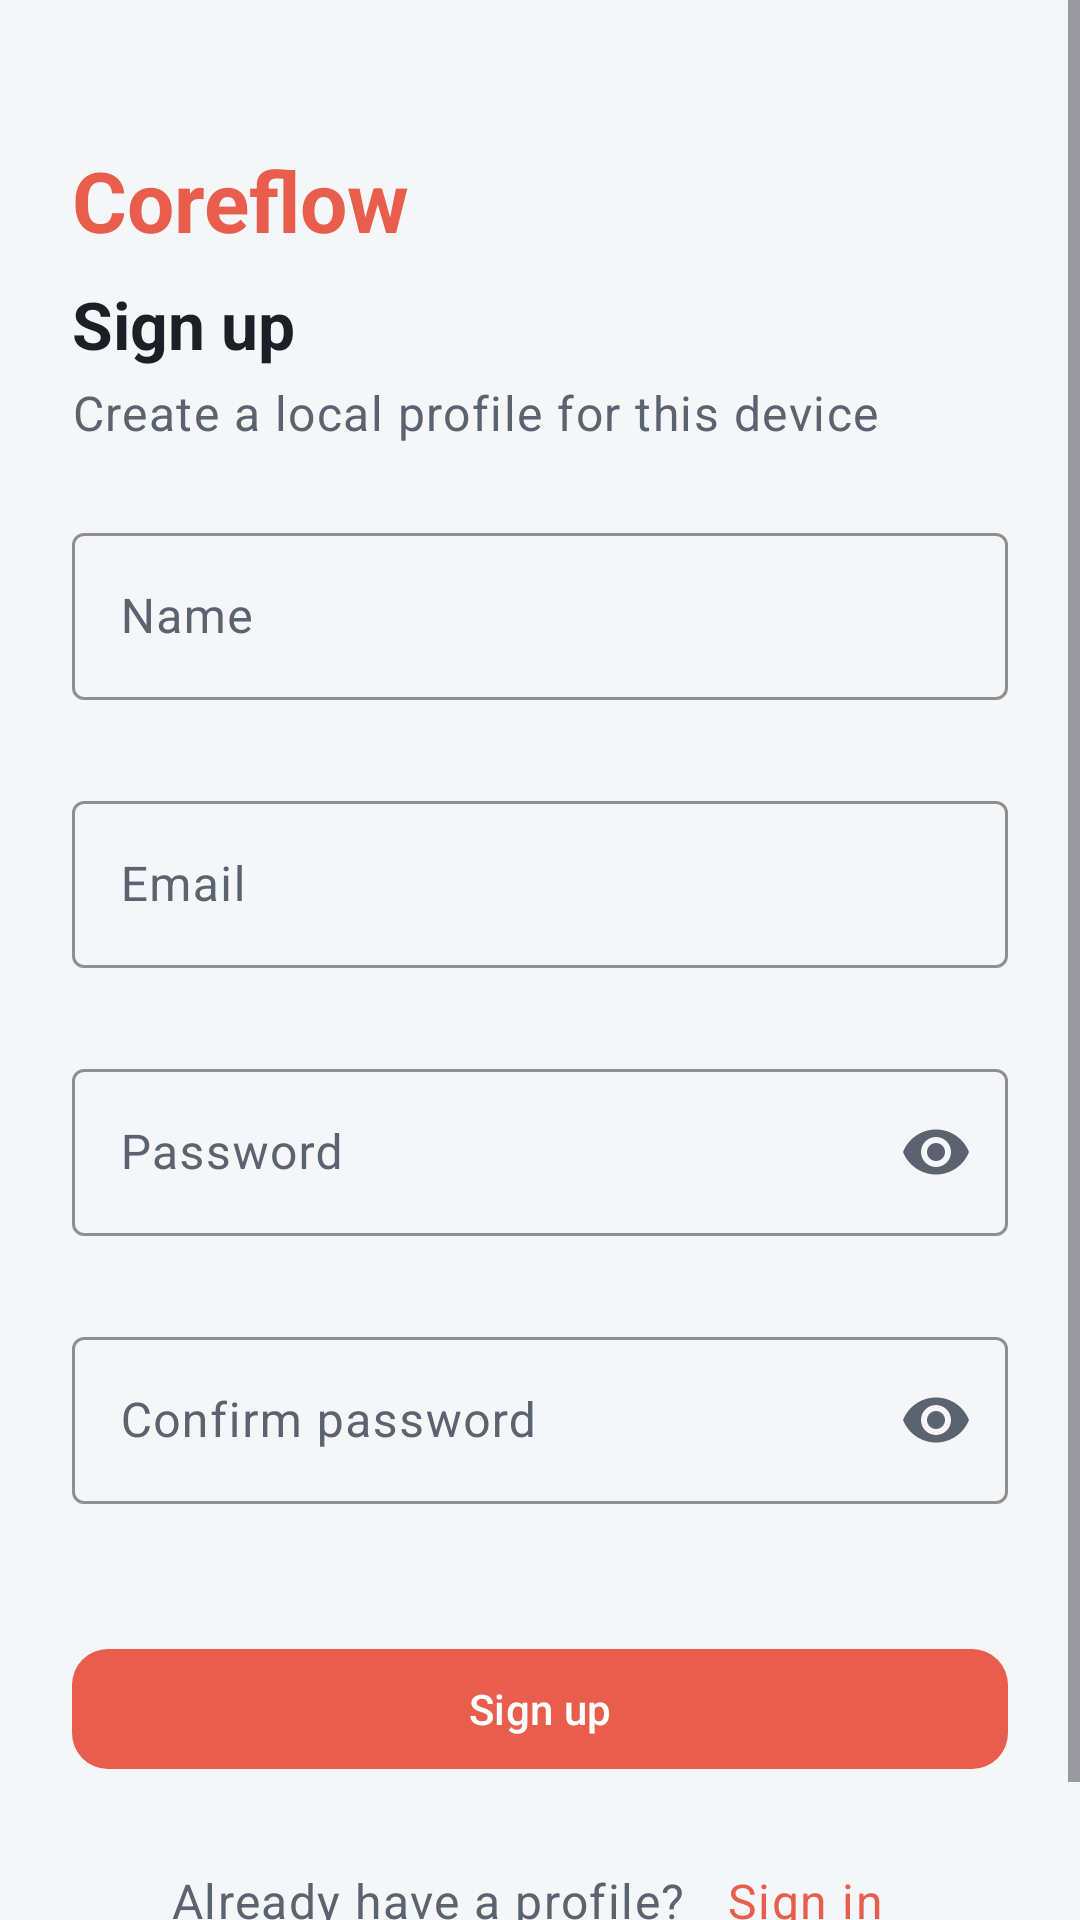

Produce the Android XML layout that renders to this screen, including the resource entries it uses.
<!-- AndroidManifest.xml: application theme Theme.Coreflow -->
<!-- res/layout/activity_sign_up.xml -->
<?xml version="1.0" encoding="utf-8"?>
<ScrollView xmlns:android="http://schemas.android.com/apk/res/android"
    xmlns:app="http://schemas.android.com/apk/res-auto"
    android:layout_width="match_parent"
    android:layout_height="match_parent"
    android:background="@color/coreflow_background"
    android:fillViewport="true">

    <LinearLayout
        android:layout_width="match_parent"
        android:layout_height="wrap_content"
        android:orientation="vertical"
        android:paddingHorizontal="24dp"
        android:paddingTop="48dp"
        android:paddingBottom="32dp">

        <TextView
            android:layout_width="wrap_content"
            android:layout_height="wrap_content"
            android:contentDescription="@string/cd_logo"
            android:text="@string/app_name"
            android:textAppearance="@style/TextAppearance.Coreflow.Title"
            android:textColor="@color/coreflow_primary" />

        <TextView
            android:layout_width="match_parent"
            android:layout_height="wrap_content"
            android:layout_marginTop="8dp"
            android:text="@string/sign_up"
            android:textAppearance="@style/TextAppearance.Coreflow.Headline"
            android:textColor="@color/coreflow_on_surface" />

        <TextView
            android:layout_width="match_parent"
            android:layout_height="wrap_content"
            android:layout_marginTop="4dp"
            android:layout_marginBottom="24dp"
            android:text="@string/auth_subtitle_sign_up"
            android:textAppearance="@style/TextAppearance.Coreflow.Body"
            android:textColor="@color/coreflow_on_surface_variant" />

        <com.google.android.material.textfield.TextInputLayout
            android:id="@+id/nameInputLayout"
            style="@style/Widget.Coreflow.TextInput"
            android:layout_width="match_parent"
            android:layout_height="wrap_content"
            android:hint="@string/enter_your_name"
            app:errorEnabled="true">

            <com.google.android.material.textfield.TextInputEditText
                android:id="@+id/nameEditText"
                android:layout_width="match_parent"
                android:layout_height="wrap_content"
                android:autofillHints="name"
                android:inputType="textPersonName"
                android:minHeight="48dp" />
        </com.google.android.material.textfield.TextInputLayout>

        <com.google.android.material.textfield.TextInputLayout
            android:id="@+id/emailInputLayout"
            style="@style/Widget.Coreflow.TextInput"
            android:layout_width="match_parent"
            android:layout_height="wrap_content"
            android:layout_marginTop="8dp"
            android:hint="@string/enter_your_email"
            app:errorEnabled="true">

            <com.google.android.material.textfield.TextInputEditText
                android:id="@+id/emailEditText"
                android:layout_width="match_parent"
                android:layout_height="wrap_content"
                android:autofillHints="emailAddress"
                android:inputType="textEmailAddress"
                android:minHeight="48dp" />
        </com.google.android.material.textfield.TextInputLayout>

        <com.google.android.material.textfield.TextInputLayout
            android:id="@+id/passwordInputLayout"
            style="@style/Widget.Coreflow.TextInput"
            android:layout_width="match_parent"
            android:layout_height="wrap_content"
            android:layout_marginTop="8dp"
            android:hint="@string/password"
            app:endIconMode="password_toggle"
            app:errorEnabled="true">

            <com.google.android.material.textfield.TextInputEditText
                android:id="@+id/passwordEditText"
                android:layout_width="match_parent"
                android:layout_height="wrap_content"
                android:autofillHints="newPassword"
                android:inputType="textPassword"
                android:minHeight="48dp" />
        </com.google.android.material.textfield.TextInputLayout>

        <com.google.android.material.textfield.TextInputLayout
            android:id="@+id/confirmPasswordInputLayout"
            style="@style/Widget.Coreflow.TextInput"
            android:layout_width="match_parent"
            android:layout_height="wrap_content"
            android:layout_marginTop="8dp"
            android:hint="@string/confirm_password"
            app:endIconMode="password_toggle"
            app:errorEnabled="true">

            <com.google.android.material.textfield.TextInputEditText
                android:id="@+id/confirmPasswordEditText"
                android:layout_width="match_parent"
                android:layout_height="wrap_content"
                android:autofillHints="newPassword"
                android:inputType="textPassword"
                android:minHeight="48dp" />
        </com.google.android.material.textfield.TextInputLayout>

        <com.google.android.material.button.MaterialButton
            android:id="@+id/continueBtn"
            style="@style/Widget.Coreflow.Button"
            android:layout_width="match_parent"
            android:layout_height="wrap_content"
            android:layout_marginTop="24dp"
            android:minHeight="48dp"
            android:text="@string/sign_up" />

        <LinearLayout
            android:layout_width="match_parent"
            android:layout_height="wrap_content"
            android:layout_marginTop="16dp"
            android:gravity="center"
            android:orientation="horizontal">

            <TextView
                android:id="@+id/alreadyHaveAccount"
                android:layout_width="wrap_content"
                android:layout_height="wrap_content"
                android:text="@string/already_have_account"
                android:textAppearance="@style/TextAppearance.Coreflow.Body"
                android:textColor="@color/coreflow_on_surface_variant" />

            <TextView
                android:id="@+id/goToSignIn"
                android:layout_width="wrap_content"
                android:layout_height="wrap_content"
                android:layout_marginStart="6dp"
                android:minHeight="48dp"
                android:gravity="center"
                android:padding="8dp"
                android:text="@string/sign_in"
                android:textAppearance="@style/TextAppearance.Coreflow.Body"
                android:textColor="@color/coreflow_primary" />
        </LinearLayout>
    </LinearLayout>
</ScrollView>
<!-- resources referenced by this layout -->
<resources>
  <color name="coreflow_background">#F5F6F8</color>
  <color name="coreflow_on_surface">#1C1F26</color>
  <color name="coreflow_on_surface_variant">#5C6370</color>
  <color name="coreflow_primary">#E85D4C</color>
  <string name="already_have_account">Already have a profile?</string>
  <string name="app_name">Coreflow</string>
  <string name="auth_subtitle_sign_up">Create a local profile for this device</string>
  <string name="cd_logo">Coreflow logo</string>
  <string name="confirm_password">Confirm password</string>
  <string name="enter_your_email">Email</string>
  <string name="enter_your_name">Name</string>
  <string name="password">Password</string>
  <string name="sign_in">Sign in</string>
  <string name="sign_up">Sign up</string>
  <style name="TextAppearance.Coreflow.Body" parent="TextAppearance.Material3.BodyLarge">
          <item name="android:textColor">@color/coreflow_on_surface</item>
      </style>
  <style name="TextAppearance.Coreflow.Headline" parent="TextAppearance.Material3.TitleLarge">
          <item name="android:textColor">@color/coreflow_on_surface</item>
          <item name="android:textStyle">bold</item>
      </style>
  <style name="TextAppearance.Coreflow.Title" parent="TextAppearance.Material3.HeadlineMedium">
          <item name="android:textColor">@color/coreflow_on_surface</item>
          <item name="android:textStyle">bold</item>
      </style>
  <style name="Widget.Coreflow.Button" parent="Widget.Material3.Button">
          <item name="android:minHeight">48dp</item>
          <item name="cornerRadius">12dp</item>
          <item name="backgroundTint">@color/coreflow_primary</item>
          <item name="android:textColor">@color/coreflow_on_primary</item>
          <item name="android:textAllCaps">false</item>
      </style>
  <style name="Widget.Coreflow.TextInput" parent="Widget.Material3.TextInputLayout.OutlinedBox">
          <item name="boxStrokeColor">@color/coreflow_primary</item>
          <item name="hintTextColor">@color/coreflow_on_surface_variant</item>
      </style>
  <style name="Theme.Coreflow" parent="Base.Theme.Coreflow" />
  <color name="coreflow_on_primary">#FFFFFF</color>
  <style name="Base.Theme.Coreflow" parent="Theme.Material3.Light.NoActionBar">
          <item name="colorPrimary">@color/coreflow_primary</item>
          <item name="colorPrimaryDark">@color/coreflow_primary_dark</item>
          <item name="colorSecondary">@color/coreflow_secondary</item>
          <item name="colorOnPrimary">@color/coreflow_on_primary</item>
          <item name="colorSurface">@color/coreflow_surface</item>
          <item name="colorOnSurface">@color/coreflow_on_surface</item>
          <item name="colorOnSurfaceVariant">@color/coreflow_on_surface_variant</item>
          <item name="colorError">@color/coreflow_error</item>
          <item name="android:colorBackground">@color/coreflow_background</item>
          <item name="android:statusBarColor">@color/coreflow_secondary</item>
          <item name="android:navigationBarColor">@color/coreflow_surface</item>
          <item name="android:windowLightStatusBar" tools:targetApi="m">false</item>
          <item name="materialButtonStyle">@style/Widget.Coreflow.Button</item>
      </style>
  <color name="coreflow_primary_dark">#C44A3B</color>
  <color name="coreflow_secondary">#2F3645</color>
  <color name="coreflow_surface">#FFFFFF</color>
  <color name="coreflow_error">#B3261E</color>
</resources>
